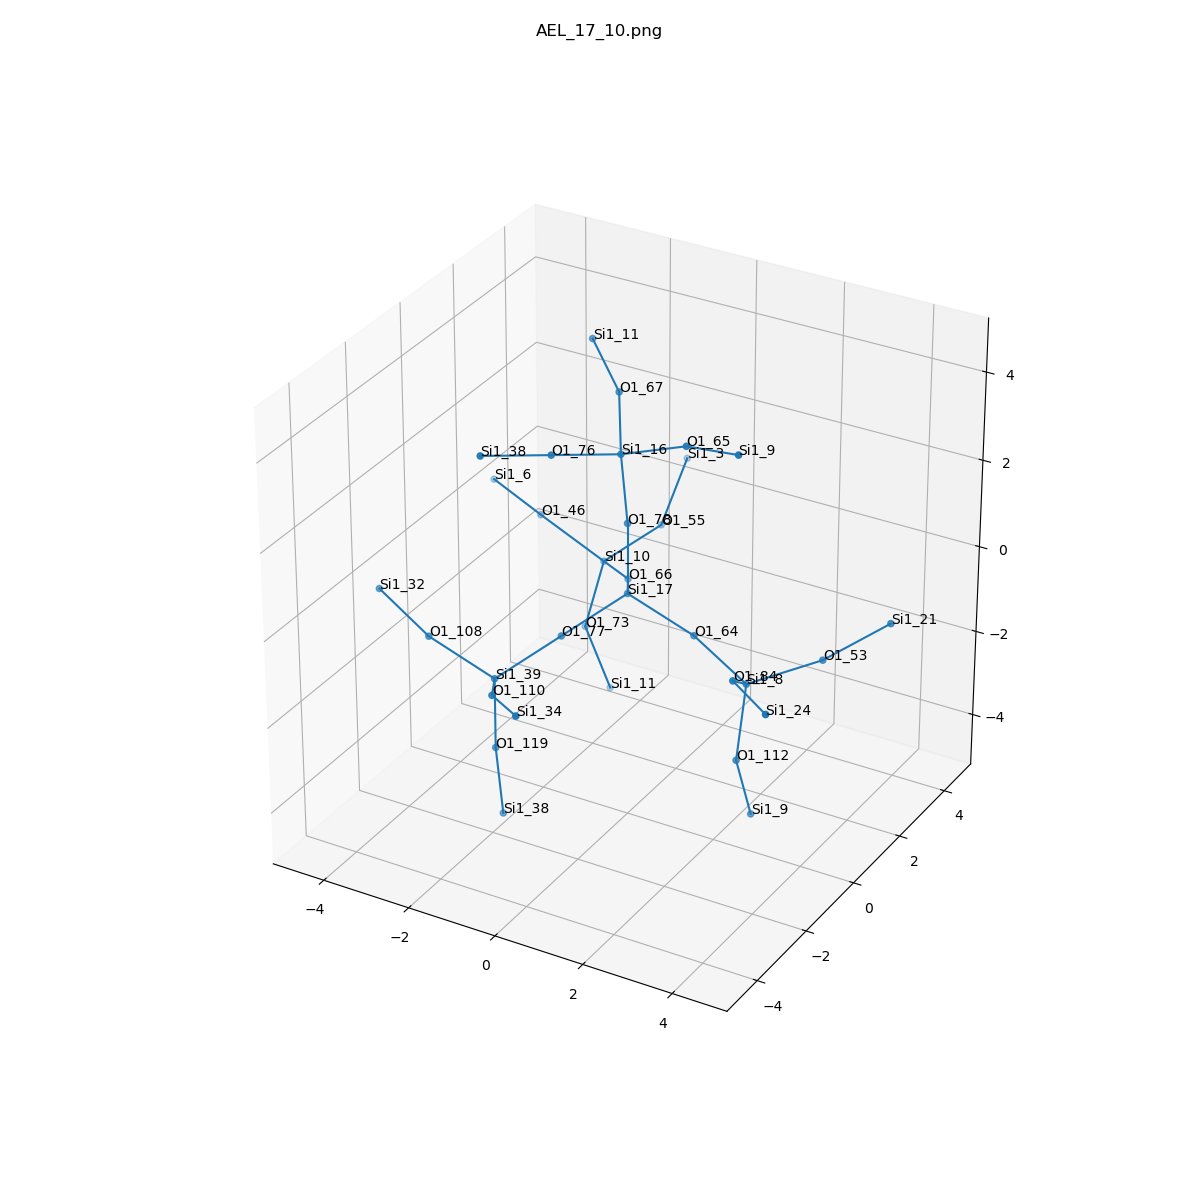

The data file committed next to this chart (first rows):
, neighbor_num, isite, atom, x, y, z, front_index
0, 0, 17, Si1, 0.0, 0.0, 0.0, 
1, 1, 77, O1, -0.7603, -1.307, -0.5433, 0.0
2, 1, 66, O1, -0.751, 1.32, -0.5327, 0.0
3, 1, 78, O1, 5.551115123125783e-17, 1.6653345369377348e-16, 1.608, 0.0
4, 1, 64, O1, 1.519, 0.0, -0.5327, 0.0
5, 2, 39, Si1, -1.521, -2.615, -1.087, 1.0
6, 2, 10, Si1, -1.916, 2.346, -0.9563, 2.0
7, 2, 16, Si1, -0.07533, -0.1295, 3.208, 3.0
8, 2, 8, Si1, 2.987, -0.505, -0.9563, 4.0
9, 3, 119, O1, -1.521, -2.615, -2.694, 5.0
10, 3, 110, O1, -0.7697, -3.935, -0.5539, 5.0
11, 3, 108, O1, -3.039, -2.615, -0.5539, 5.0
12, 3, 46, O1, -3.239, 2.056, -0.08625, 6.0
13, 3, 55, O1, -1.423, 3.857, -0.6915, 6.0
14, 3, 73, O1, -2.255, 2.158, -2.519, 6.0
15, 3, 67, O1, -0.853, 1.145, 3.81, 7.0
16, 3, 65, O1, 1.417, -0.1753, 3.81, 7.0
17, 3, 76, O1, -0.8578, -1.475, 3.608, 7.0
18, 3, 84, O1, 3.389, -1.799, -0.08625, 8.0
19, 3, 112, O1, 2.991, -0.8929, -2.519, 8.0
20, 3, 53, O1, 4.056, 0.6703, -0.6915, 8.0
21, 4, 38, Si1, -1.445, -2.485, -4.295, 9.0
22, 4, 34, Si1, 0.3951, -4.961, -0.1302, 10.0
23, 4, 32, Si1, -4.507, -2.11, -0.1302, 11.0
24, 4, 6, Si1, -4.724, 2.662, 0.05481, 12.0
25, 4, 3, Si1, -1.554, 5.17, 0.2305, 13.0
26, 4, 11, Si1, -1.843, 2.471, -4.043, 14.0
27, 4, 11, Si1, -2.038, 2.136, 4.26, 15.0
28, 4, 9, Si1, 2.864, -0.7156, 4.26, 16.0
29, 4, 38, Si1, -1.64, -2.82, 4.008, 17.0
30, 4, 24, Si1, 4.65, -2.79, 0.05481, 18.0
31, 4, 9, Si1, 3.059, -0.3804, -4.043, 19.0
32, 4, 21, Si1, 5.262, 1.206, 0.2305, 20.0
